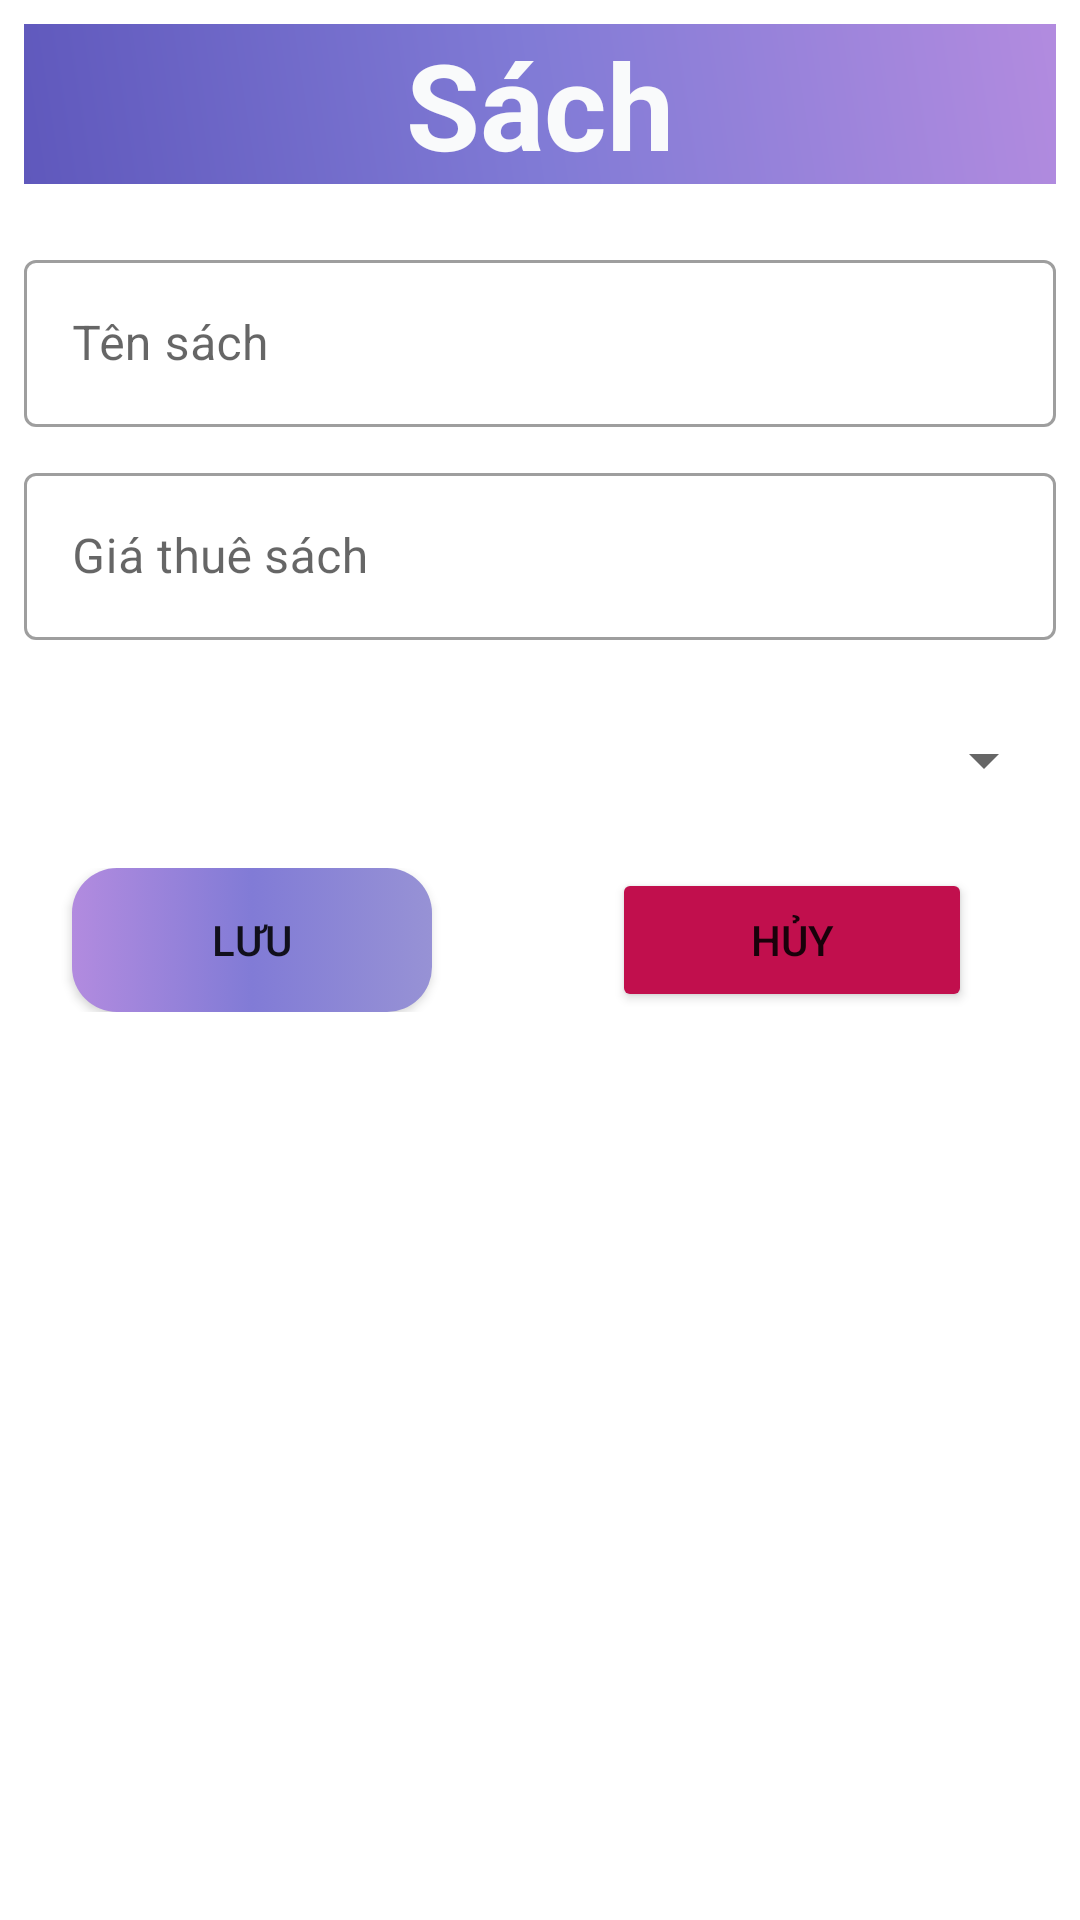

Here is an Android app screen rendered from its layout file. Give the layout XML and the strings, colors and styles it references.
<!-- AndroidManifest.xml: application theme Theme.ASM -->
<!-- res/layout/dia_log_sach.xml -->
<?xml version="1.0" encoding="utf-8"?>
<LinearLayout xmlns:android="http://schemas.android.com/apk/res/android"
    android:layout_width="match_parent"
    android:orientation="vertical"
    android:layout_margin="16dp"
    android:padding="8dp"
    android:layout_height="wrap_content">
    <TextView
        android:layout_width="match_parent"
        android:layout_height="wrap_content"
        android:gravity="center"
        android:text="Sách"
        android:background="@drawable/background_account_design"
        android:textColor="#F9FAFB"
        android:textSize="40dp"
        android:textStyle="bold" />

    <com.google.android.material.textfield.TextInputLayout
        style="@style/Widget.MaterialComponents.TextInputLayout.OutlinedBox"
        android:layout_width="match_parent"
        android:layout_height="wrap_content"
        android:layout_marginTop="20dp">

        <com.google.android.material.textfield.TextInputEditText
            android:id="@+id/ed_tensach"
            android:layout_width="match_parent"
            android:layout_height="wrap_content"
            android:hint="Tên sách" />
    </com.google.android.material.textfield.TextInputLayout>

    <com.google.android.material.textfield.TextInputLayout
        style="@style/Widget.MaterialComponents.TextInputLayout.OutlinedBox"
        android:layout_width="match_parent"
        android:layout_height="wrap_content"
        android:layout_marginTop="10dp">

        <com.google.android.material.textfield.TextInputEditText
            android:id="@+id/ed_giathuesach"
            android:layout_width="match_parent"
            android:inputType="number"
            android:layout_height="wrap_content"
            android:hint="Giá thuê sách" />
    </com.google.android.material.textfield.TextInputLayout>

    <Spinner
        android:id="@+id/spn_loaisach"
        android:layout_marginTop="20dp"
        android:layout_width="match_parent"
        android:layout_height="40dp"/>

    <LinearLayout
        android:layout_width="match_parent"
        android:layout_height="wrap_content"
        android:layout_marginTop="16dp"
        android:layout_marginBottom="10dp"
        android:orientation="horizontal">

        <androidx.appcompat.widget.AppCompatButton
            android:id="@+id/btn_save_sach"
            android:layout_width="120dp"
            android:layout_height="wrap_content"
            android:layout_marginLeft="16dp"
            android:background="@drawable/buttonlogin"
            android:drawableLeft="@drawable/ic_baseline_save_24"
            android:text="Lưu" />

        <Button
            android:id="@+id/btn_huy_sach"
            android:layout_width="120dp"
            android:layout_height="wrap_content"
            android:layout_marginLeft="60dp"
            android:backgroundTint="#C10F4D"
            android:drawableLeft="@drawable/ic_baseline_cancel_24"
            android:text="Hủy" />
    </LinearLayout>

</LinearLayout>
<!-- resources referenced by this layout -->
<resources>
  <!-- drawable background_account_design (drawable) -->
  <?xml version="1.0" encoding="utf-8"?>
  <shape xmlns:android="http://schemas.android.com/apk/res/android">
      <gradient
          android:angle="45"
          android:centerColor="#817BD6"
          android:endColor="#B28BDF"
          android:startColor="#5F58BC"
          android:type="linear">
      </gradient>
  </shape>
  <!-- drawable buttonlogin (drawable) -->
  <?xml version="1.0" encoding="utf-8"?>
  <selector xmlns:android="http://schemas.android.com/apk/res/android">
  
      <item>
          <shape xmlns:android="http://schemas.android.com/apk/res/android" android:shape="rectangle">
              <gradient
                  android:startColor="#9792D5"
                  android:centerColor="#817BD6"
                  android:endColor="#B28BDF"
                  android:angle="180"/>
              <corners android:radius="15dp" />
          </shape>
      </item>
  
  </selector>
  <style name="Theme.ASM" parent="Theme.MaterialComponents.DayNight.NoActionBar">
          
          <item name="colorPrimary">@color/purple_500</item>
          <item name="colorPrimaryVariant">@color/purple_700</item>
          <item name="colorOnPrimary">@color/white</item>
          
          <item name="colorSecondary">@color/teal_200</item>
          <item name="colorSecondaryVariant">@color/teal_700</item>
          <item name="colorOnSecondary">@color/black</item>
          
          <item name="android:statusBarColor">?attr/colorPrimaryVariant</item>
          
      </style>
  <color name="purple_500">#FF6200EE</color>
  <color name="purple_700">#FF3700B3</color>
  <color name="white">#FFFFFFFF</color>
  <color name="teal_200">#FF03DAC5</color>
  <color name="teal_700">#FF018786</color>
  <color name="black">#FF000000</color>
</resources>
